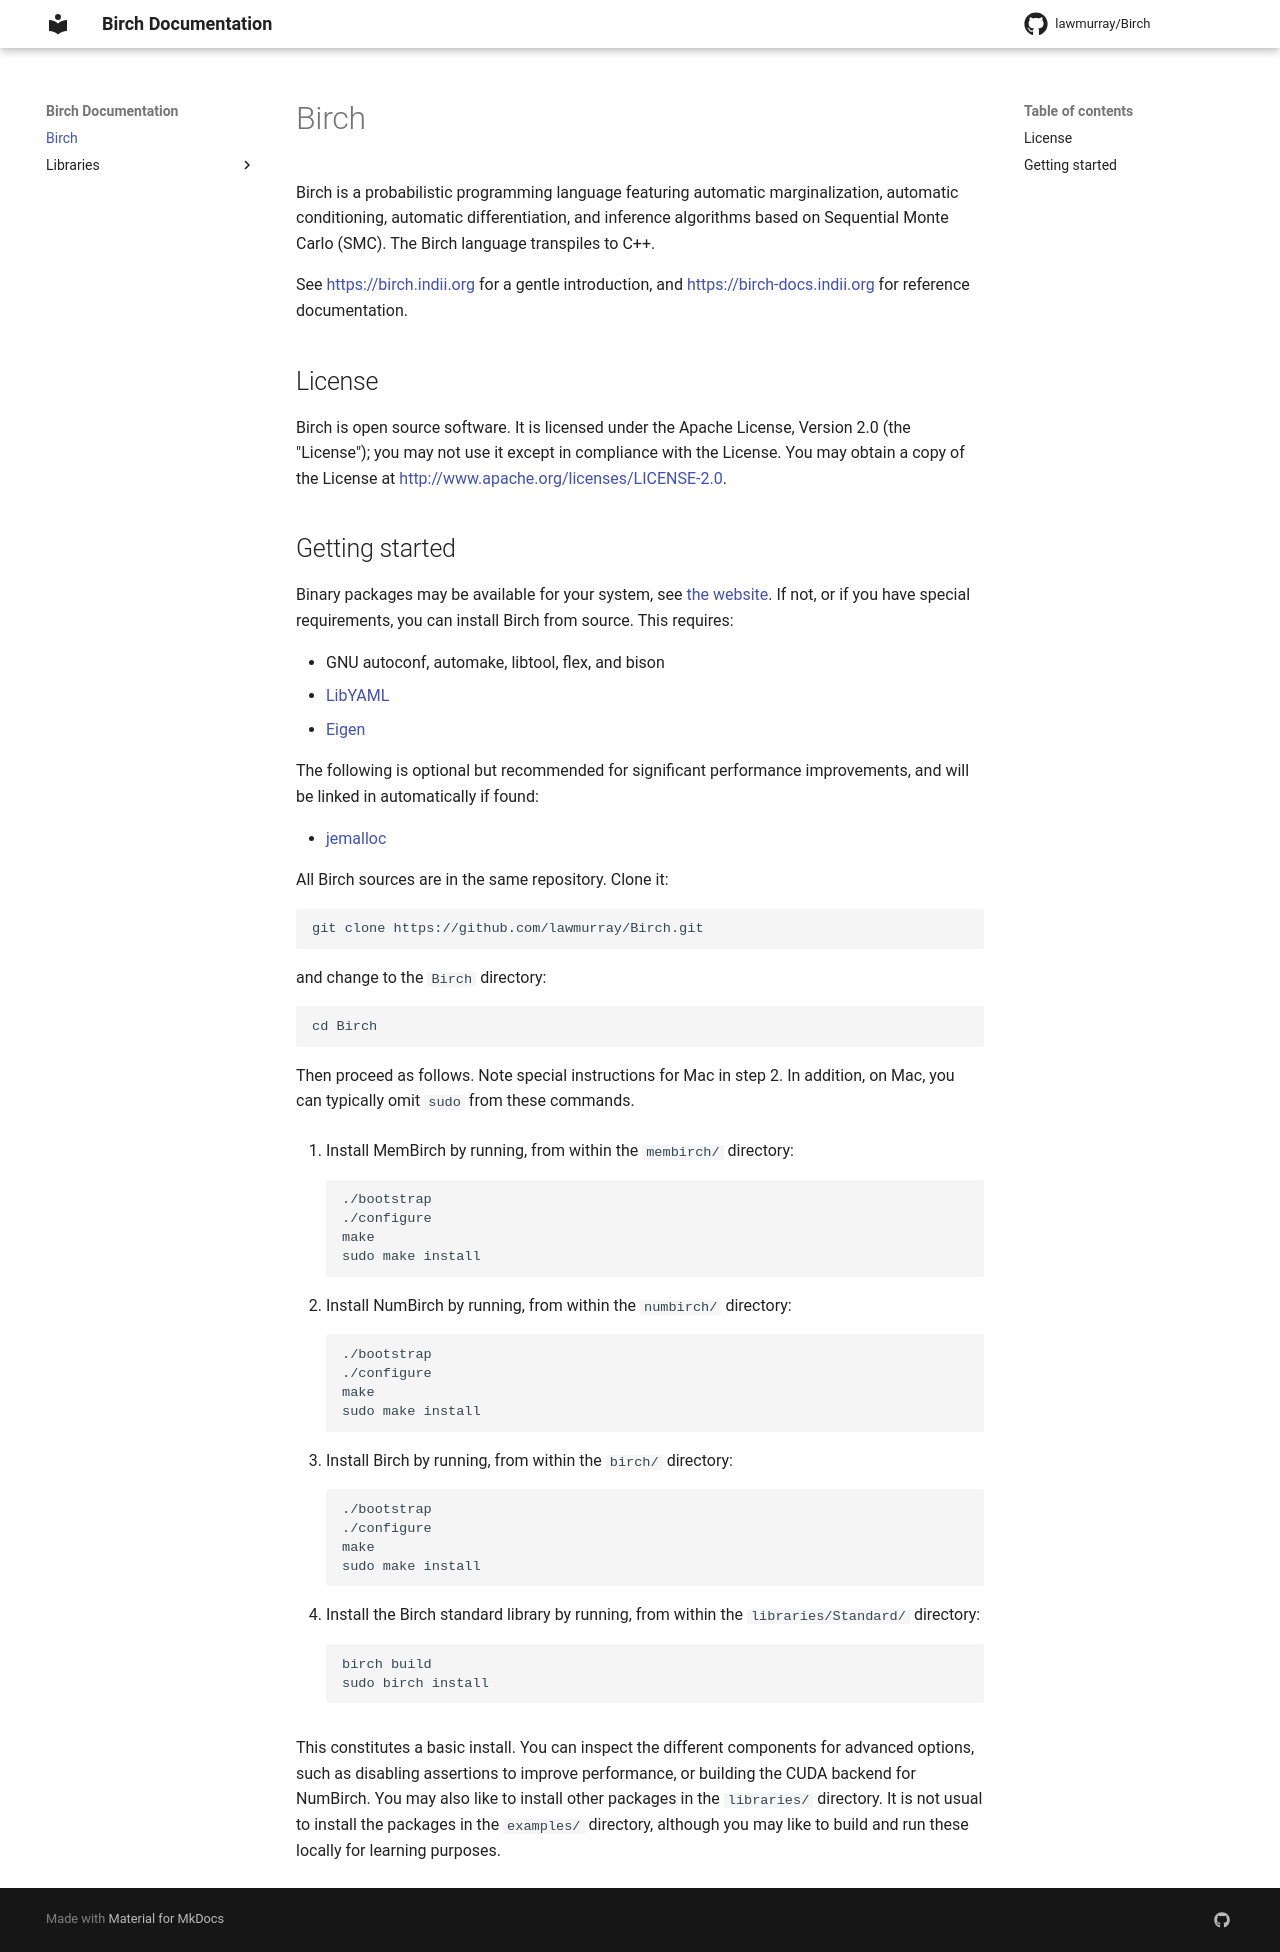

repository: lawmurray/Birch · page: index.html · generator: mkdocs

# Birch

Birch is a probabilistic programming language featuring automatic
marginalization, automatic conditioning, automatic differentiation, and
inference algorithms based on Sequential Monte Carlo (SMC). The Birch language
transpiles to C++.

See [https://birch.indii.org](https://birch.indii.org) for a gentle introduction, and
[https://birch-docs.indii.org](https://birch-docs.indii.org) for reference documentation.


## License

Birch is open source software. It is licensed under the Apache License,
Version 2.0 (the "License"); you may not use it except in compliance with the
License. You may obtain a copy of the License at
<http://www.apache.org/licenses/LICENSE-2.0>.


## Getting started

Binary packages may be available for your system, see [the website](https://birch.indii.org/getting-started/). If not, or if you have special requirements, you can install Birch from source. This requires:

  * GNU autoconf, automake, libtool, flex, and bison
  * [LibYAML](https://pyyaml.org/wiki/LibYAML)
  * [Eigen](https://eigen.tuxfamily.org)

The following is optional but recommended for significant performance
improvements, and will be linked in automatically if found:

  * [jemalloc](http://jemalloc.net/)

All Birch sources are in the same repository. Clone it:

    git clone https://github.com/lawmurray/Birch.git

and change to the `Birch` directory:

    cd Birch

Then proceed as follows. Note special instructions for Mac in step 2. In
addition, on Mac, you can typically omit `sudo` from these commands.

1. Install MemBirch by running, from within the `membirch/` directory:
   ```
   ./bootstrap
   ./configure
   make
   sudo make install
   ```

2. Install NumBirch by running, from within the `numbirch/` directory:
   ```
   ./bootstrap
   ./configure
   make
   sudo make install
   ```

3. Install Birch by running, from within the `birch/` directory:
   ```
   ./bootstrap
   ./configure
   make
   sudo make install
   ```

4. Install the Birch standard library by running, from within the
   `libraries/Standard/` directory:
   ```
   birch build
   sudo birch install
   ```

This constitutes a basic install. You can inspect the different components for
advanced options, such as disabling assertions to improve performance, or
building the CUDA backend for NumBirch. You may also like to install other
packages in the `libraries/` directory. It is not usual to install the
packages in the `examples/` directory, although you may like to build and run
these locally for learning purposes.
